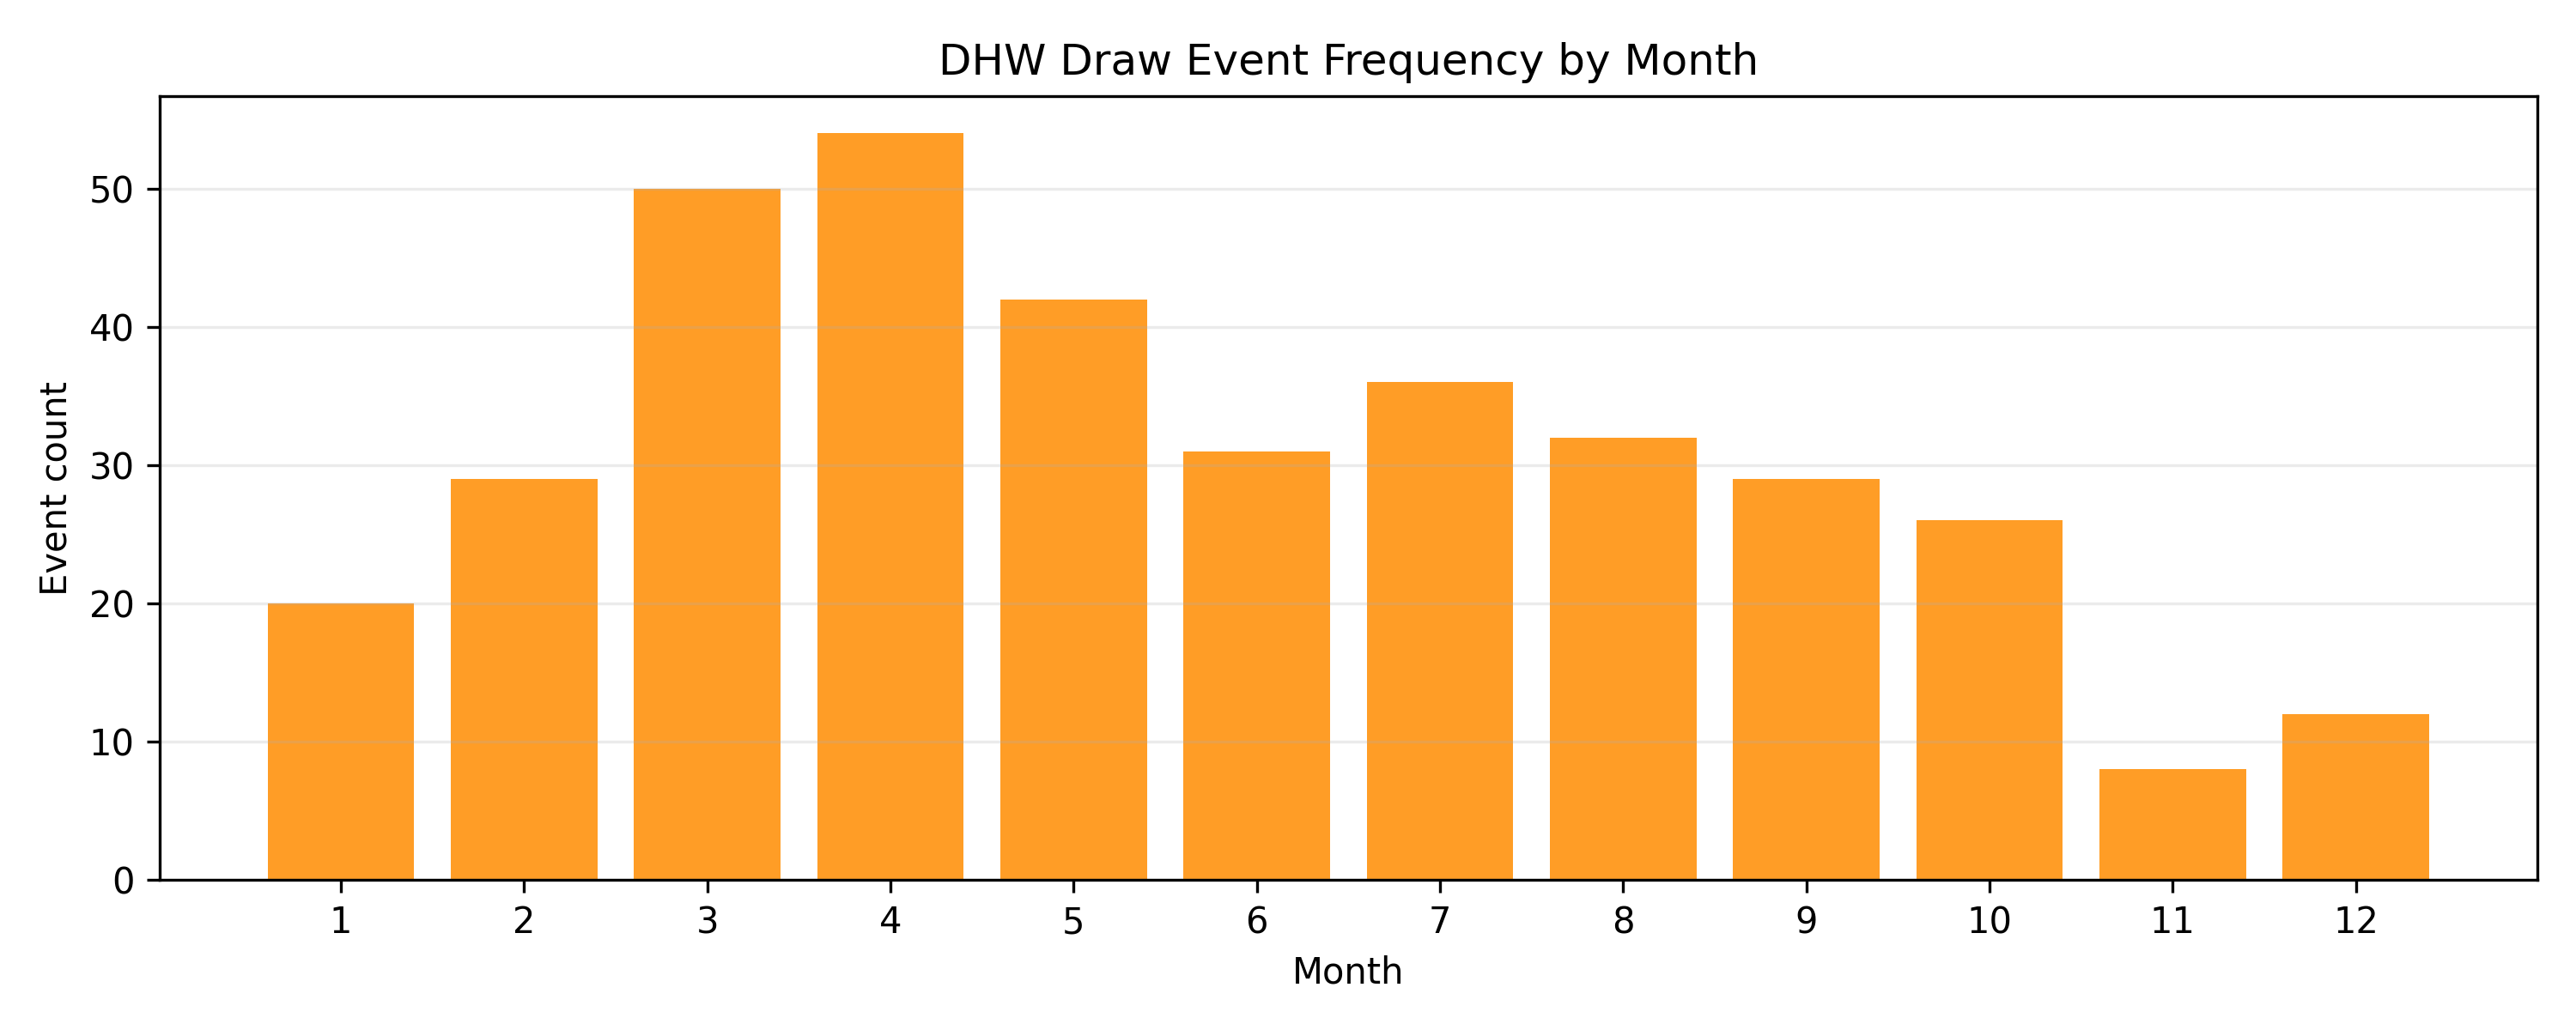

Source data for this figure (header and first rows):
month, event_count, mean_event_size, median_event_size, total_event_size
1, 20, 10.93, 8.708, 218.6
2, 29, 11.7, 9.767, 339.4
3, 50, 10.29, 8.517, 514.3
4, 54, 10.4, 9.375, 561.5
5, 42, 11.88, 8.5, 499
6, 31, 9.743, 8.408, 302
7, 36, 12.32, 11.67, 443.5
8, 32, 9.998, 8.433, 320
9, 29, 8.866, 7.133, 257.1
10, 26, 7.316, 7.45, 190.2
11, 8, 8.065, 6.917, 64.52
12, 12, 7.656, 6.717, 91.87
